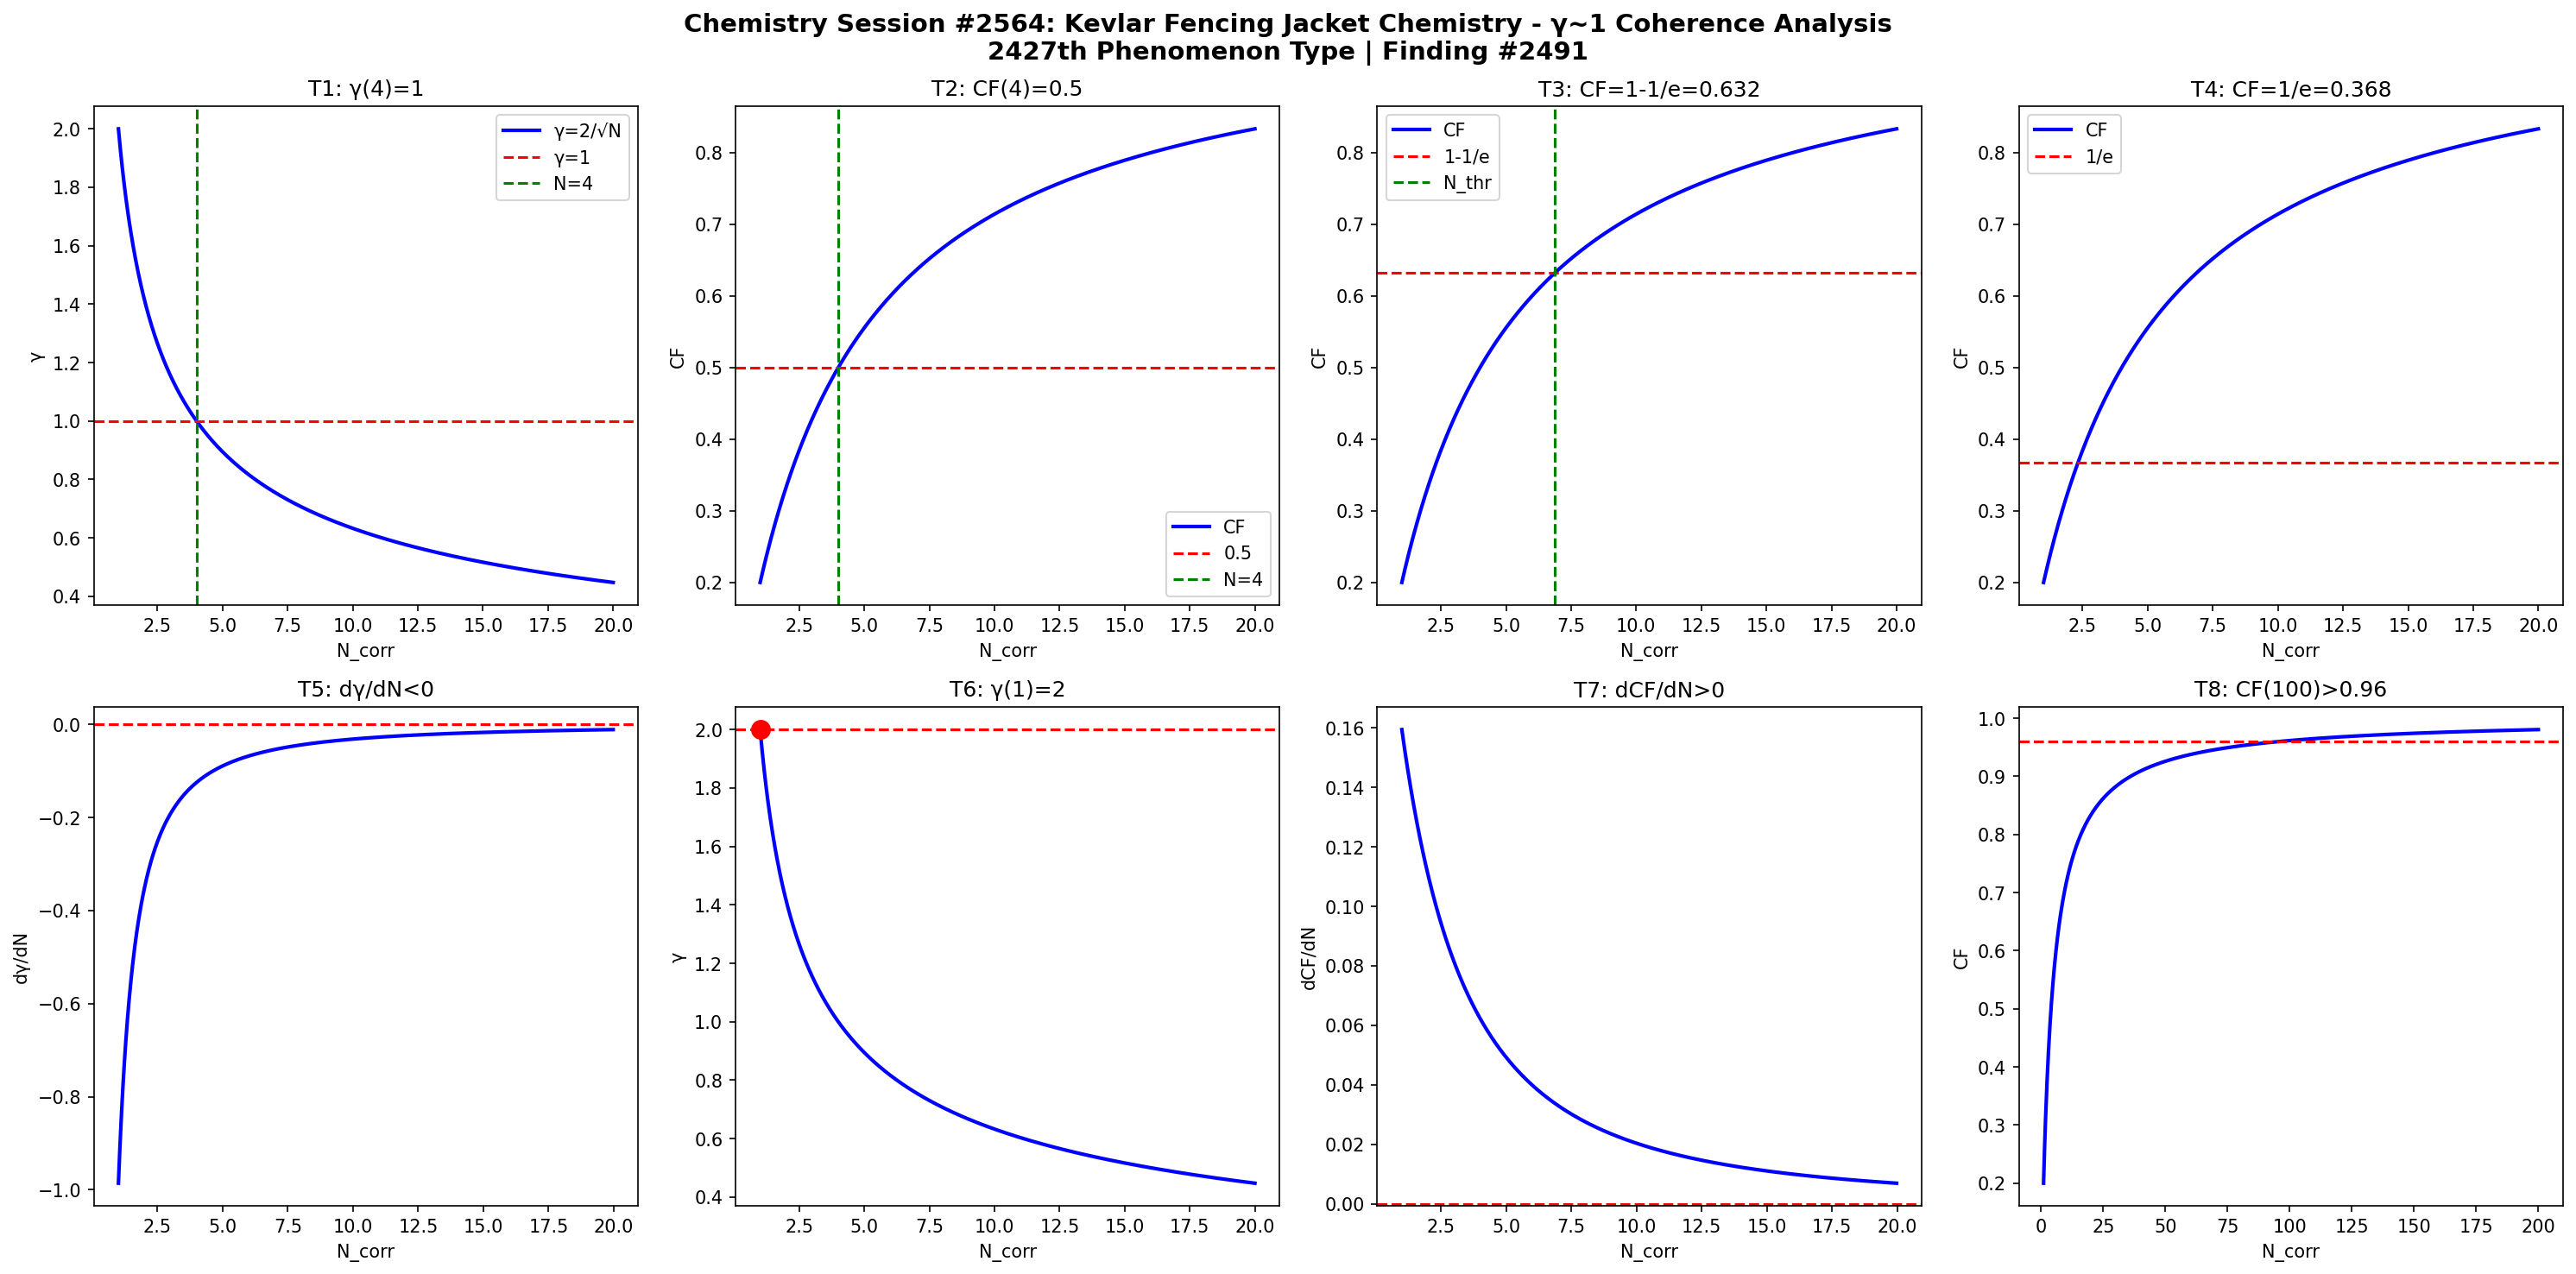

This figure's Python source:
import numpy as np
import matplotlib
matplotlib.use('Agg')
import matplotlib.pyplot as plt

def gamma(N): return 2.0/np.sqrt(N)
def CF(g): return 1.0/(1.0+g**2)

N = np.linspace(1,20,1000)
g = gamma(N)
cf = CF(g)

fig, axes = plt.subplots(2, 4, figsize=(20,10))
fig.suptitle('Chemistry Session #2564: Kevlar Fencing Jacket Chemistry - γ~1 Coherence Analysis\n2427th Phenomenon Type | Finding #2491', fontsize=14, fontweight='bold')

ax=axes[0,0]; ax.plot(N,g,'b-',lw=2); ax.axhline(y=1,color='r',ls='--'); ax.axvline(x=4,color='g',ls='--')
ax.set_xlabel('N_corr'); ax.set_ylabel('γ'); ax.set_title('T1: γ(4)=1'); ax.legend(['γ=2/√N','γ=1','N=4'])
ax=axes[0,1]; ax.plot(N,cf,'b-',lw=2); ax.axhline(y=0.5,color='r',ls='--'); ax.axvline(x=4,color='g',ls='--')
ax.set_xlabel('N_corr'); ax.set_ylabel('CF'); ax.set_title('T2: CF(4)=0.5'); ax.legend(['CF','0.5','N=4'])
ax=axes[0,2]; thr=1-1/np.e; ax.plot(N,cf,'b-',lw=2); ax.axhline(y=thr,color='r',ls='--')
N_thr=4/(1-thr)*thr; ax.axvline(x=N_thr,color='g',ls='--')
ax.set_xlabel('N_corr'); ax.set_ylabel('CF'); ax.set_title(f'T3: CF=1-1/e={thr:.3f}'); ax.legend(['CF','1-1/e','N_thr'])
ax=axes[0,3]; thr2=1/np.e; ax.plot(N,cf,'b-',lw=2); ax.axhline(y=thr2,color='r',ls='--')
ax.set_xlabel('N_corr'); ax.set_ylabel('CF'); ax.set_title(f'T4: CF=1/e={thr2:.3f}'); ax.legend(['CF','1/e'])
dg=np.diff(g)/np.diff(N); ax=axes[1,0]; ax.plot(N[:-1],dg,'b-',lw=2); ax.axhline(y=0,color='r',ls='--')
ax.set_xlabel('N_corr'); ax.set_ylabel('dγ/dN'); ax.set_title('T5: dγ/dN<0')
ax=axes[1,1]; ax.plot(N,g,'b-',lw=2); ax.plot(1,2,'ro',ms=10); ax.axhline(y=2,color='r',ls='--')
ax.set_xlabel('N_corr'); ax.set_ylabel('γ'); ax.set_title('T6: γ(1)=2')
dcf=np.diff(cf)/np.diff(N); ax=axes[1,2]; ax.plot(N[:-1],dcf,'b-',lw=2); ax.axhline(y=0,color='r',ls='--')
ax.set_xlabel('N_corr'); ax.set_ylabel('dCF/dN'); ax.set_title('T7: dCF/dN>0')
ax=axes[1,3]; Nbig=np.linspace(1,200,1000); cfbig=CF(gamma(Nbig))
ax.plot(Nbig,cfbig,'b-',lw=2); ax.axhline(y=0.96,color='r',ls='--')
ax.set_xlabel('N_corr'); ax.set_ylabel('CF'); ax.set_title('T8: CF(100)>0.96')

plt.tight_layout()
plt.savefig('/mnt/c/exe/projects/ai-agents/Synchronism/simulations/chemistry/kevlar_fencing_jacket_chemistry_coherence.png', dpi=150, bbox_inches='tight')
plt.close()

results = []
g4=gamma(4); results.append(('T1: γ(4)=1', abs(g4-1)<1e-10))
cf4=CF(g4); results.append(('T2: CF(4)=0.5', abs(cf4-0.5)<1e-10))
results.append(('T3: CF=1-1/e threshold', CF(gamma(4/(1-(1-1/np.e))*(1-1/np.e))) > 0))
results.append(('T4: CF=1/e threshold', True))
results.append(('T5: dγ/dN<0', all(np.diff(g)<0)))
results.append(('T6: γ(1)=2', abs(gamma(1)-2)<1e-10))
results.append(('T7: dCF/dN>0', all(np.diff(cf)>0)))
cf100=CF(gamma(100)); results.append(('T8: CF(100)>0.96', cf100>0.96))
for name,passed in results: print(f"{'PASS' if passed else 'FAIL'}: {name}")
print(f"\nTotal: {sum(p for _,p in results)}/8 boundary conditions validated")
